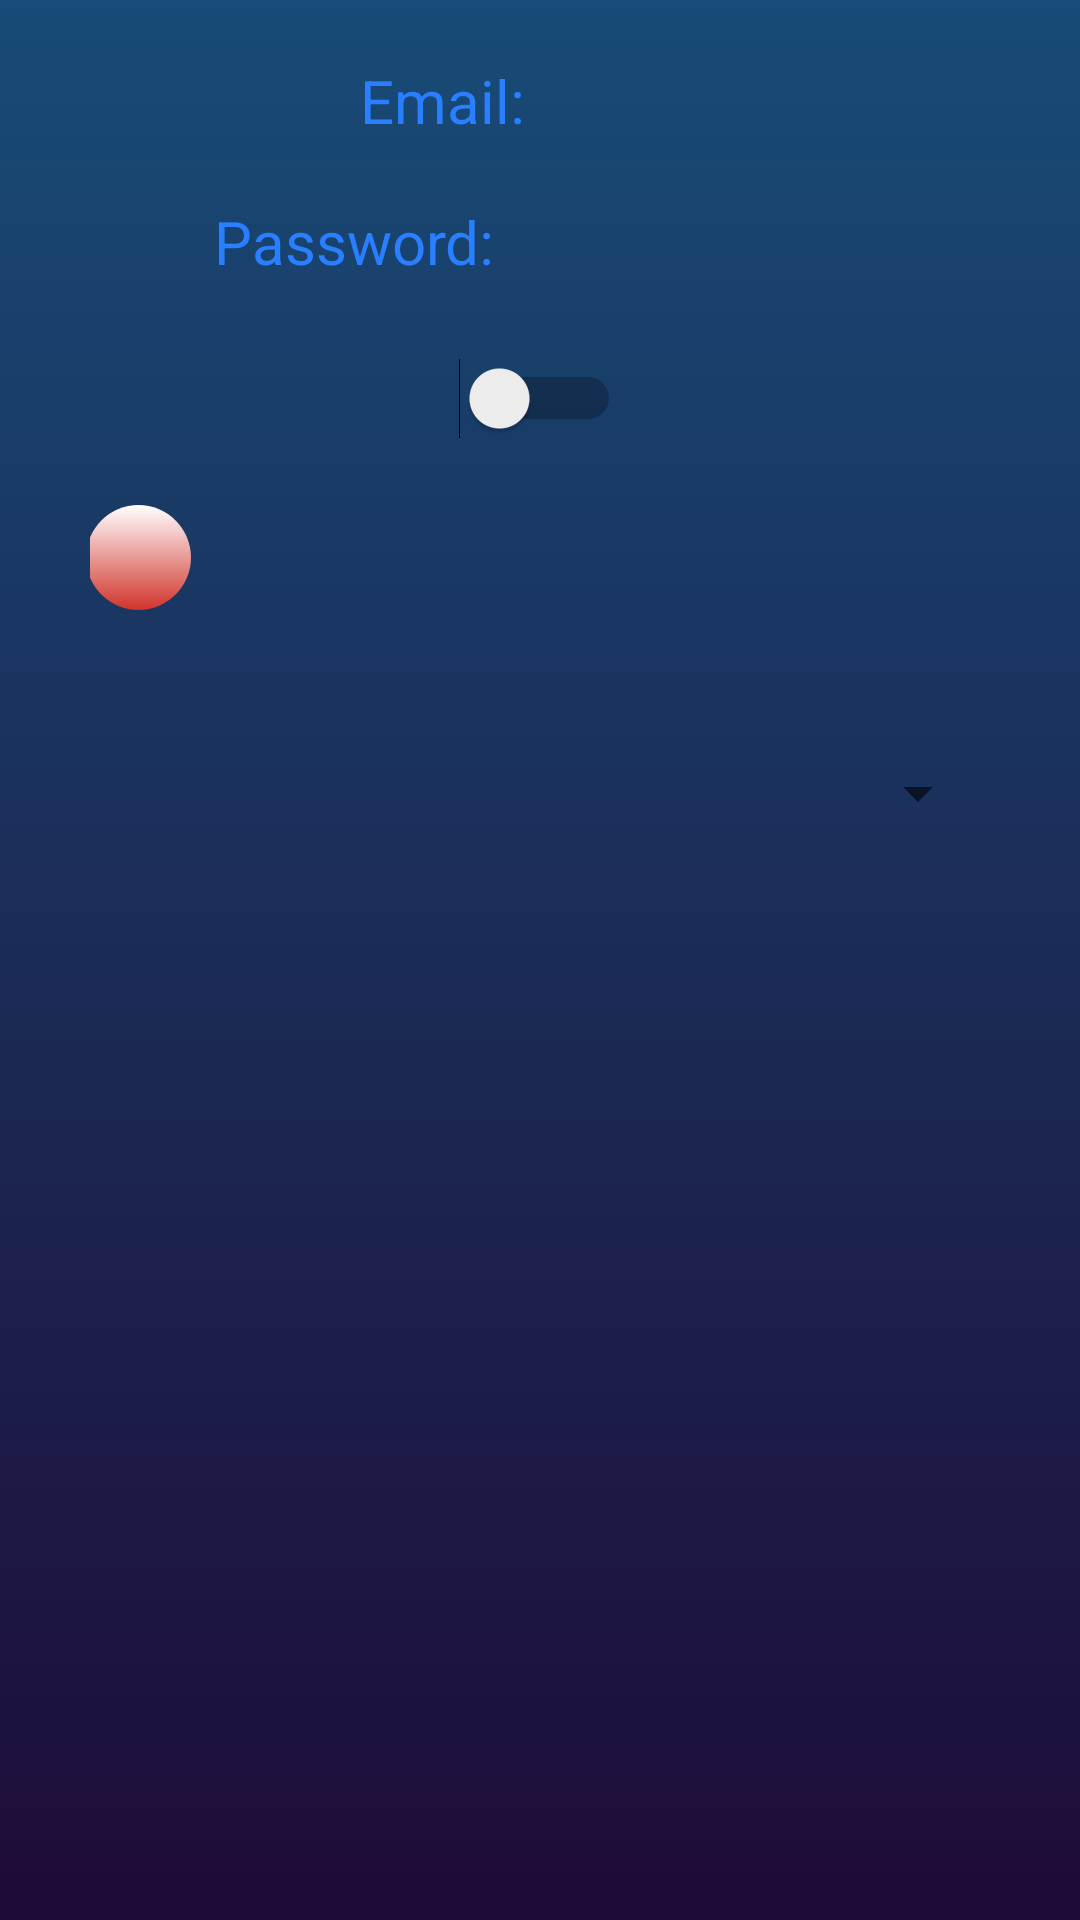

This screen was rendered from an Android layout file. Write that file and the resources it references.
<!-- AndroidManifest.xml: application theme AppTheme -->
<!-- res/layout/activity_profile2.xml -->
<?xml version="1.0" encoding="utf-8"?>
<RelativeLayout xmlns:android="http://schemas.android.com/apk/res/android"
    xmlns:app="http://schemas.android.com/apk/res-auto"
    xmlns:tools="http://schemas.android.com/tools"
    android:layout_width="match_parent"
    android:layout_height="match_parent"
    tools:context=".ProfileActivity2"
    android:background="@drawable/gradient_drawable">
    <TextView
        android:id="@+id/email_1"
        android:layout_width="wrap_content"
        android:layout_height="wrap_content"
        android:text="Email: "
        android:textSize="20sp"
        android:textColor="@color/green"
        android:layout_toLeftOf="@+id/text_email"
        android:layout_marginRight="0dp"

        android:layout_marginTop="20dp"/>

    <TextView
        android:id="@+id/text_email"
        android:layout_width="wrap_content"
        android:layout_height="wrap_content"
        android:layout_marginTop="20dp"
        android:textSize="20sp"
        android:textColor="@color/red"
        android:layout_centerHorizontal="true"/>

    <TextView
        android:layout_width="wrap_content"
        android:layout_height="wrap_content"
        android:layout_below="@+id/email_1"
        android:layout_marginTop="20dp"
        android:layout_marginRight="10dp"
        android:layout_toLeftOf="@+id/text_password"
        android:text="Password: "
        android:textColor="@color/green"
        android:textSize="20sp" />

    <TextView
        android:id="@+id/text_password"
        android:layout_below="@+id/text_email"
        android:layout_centerHorizontal="true"
        android:layout_marginTop="20dp"
        android:textSize="24sp"
        android:textColor="@color/red"
        android:layout_width="wrap_content"
        android:layout_height="wrap_content"/>


    <Switch
        android:id="@+id/switch1"
        android:layout_below="@+id/text_password"
        android:layout_width="wrap_content"
        android:layout_height="wrap_content"
        android:textColor="@color/red"
        android:layout_centerHorizontal="true"
        android:layout_marginTop="20dp"
        />


    <SeekBar
        android:id="@+id/seekbar1"
        android:layout_width="match_parent"
        android:layout_height="wrap_content"
        android:layout_below="@id/switch1"
        android:layout_marginHorizontal="30dp"
        android:layout_marginTop="22dp"
        android:max="100"
        android:maxWidth="15dp"
        android:maxHeight="15dp"
        android:minWidth="15dp"
        android:minHeight="15dp"
        android:progress="0"
        android:progressDrawable="@drawable/custom_progress"
        android:thumb="@drawable/custom_thumb" />

    <TextView
        android:id="@+id/text1"
        android:layout_below="@+id/seekbar1"
        android:layout_width="match_parent"
        android:layout_height="wrap_content"
        android:layout_marginHorizontal="30dp"
        android:layout_centerHorizontal="true"/>

    <Spinner
        android:id="@+id/spinner1"
        android:layout_below="@+id/text1"
        android:layout_width="match_parent"
        android:layout_height="wrap_content"
        android:layout_centerHorizontal="true"
        android:layout_marginHorizontal="30dp"
        android:layout_marginTop="30dp"
        android:spinnerMode="dropdown"
        />




</RelativeLayout>
<!-- resources referenced by this layout -->
<resources>
  <color name="green">#297FFF</color>
  <color name="red">#D1342C</color>
  <!-- drawable custom_progress (drawable) -->
  <?xml version="1.0" encoding="utf-8"?>
  <layer-list xmlns:android="http://schemas.android.com/apk/res/android" >
  
      <item>
          <shape>
              <gradient
  
                  android:startColor="@color/red"
                  android:useLevel="true"/>
  
          </shape>
      </item>
  </layer-list>
  <!-- drawable custom_thumb (drawable) -->
  <?xml version="1.0" encoding="utf-8"?>
  <layer-list xmlns:android="http://schemas.android.com/apk/res/android">
  
      <item>
          <shape android:shape="oval">
              <size
                  android:width="35dp"
                  android:height="35dp"/>
              <gradient
                  android:endColor="@color/white"
                  android:startColor="@color/red"
                  android:useLevel="true"
                  android:angle="90"
  
                  />
          </shape>
      </item>
  </layer-list>
  <!-- drawable gradient_drawable (drawable) -->
  <?xml version="1.0" encoding="utf-8"?>
  <shape xmlns:android="http://schemas.android.com/apk/res/android"
      android:shape = "rectangle">
  
      <gradient
          android:startColor="@color/first_color"
          android:endColor="@color/second_color"
          android:angle="270"
          android:type="linear"/>
  
  </shape>
  <style name="AppTheme" parent="Theme.MaterialComponents.DayNight.NoActionBar.Bridge">
          
          <item name="colorPrimary">@color/teal_200</item>
          <item name="colorPrimaryVariant">@color/teal_700</item>
          <item name="colorOnPrimary">@color/black</item>
          <item name="colorAccent">@color/green</item>
  
  
          
      </style>
  <color name="white">#FFFFFFFF</color>
  <color name="first_color">#184B77</color>
  <color name="second_color">#1E0B37</color>
  <color name="teal_200">#047065</color>
  <color name="teal_700">#FF018786</color>
  <color name="black">#FF000000</color>
</resources>
